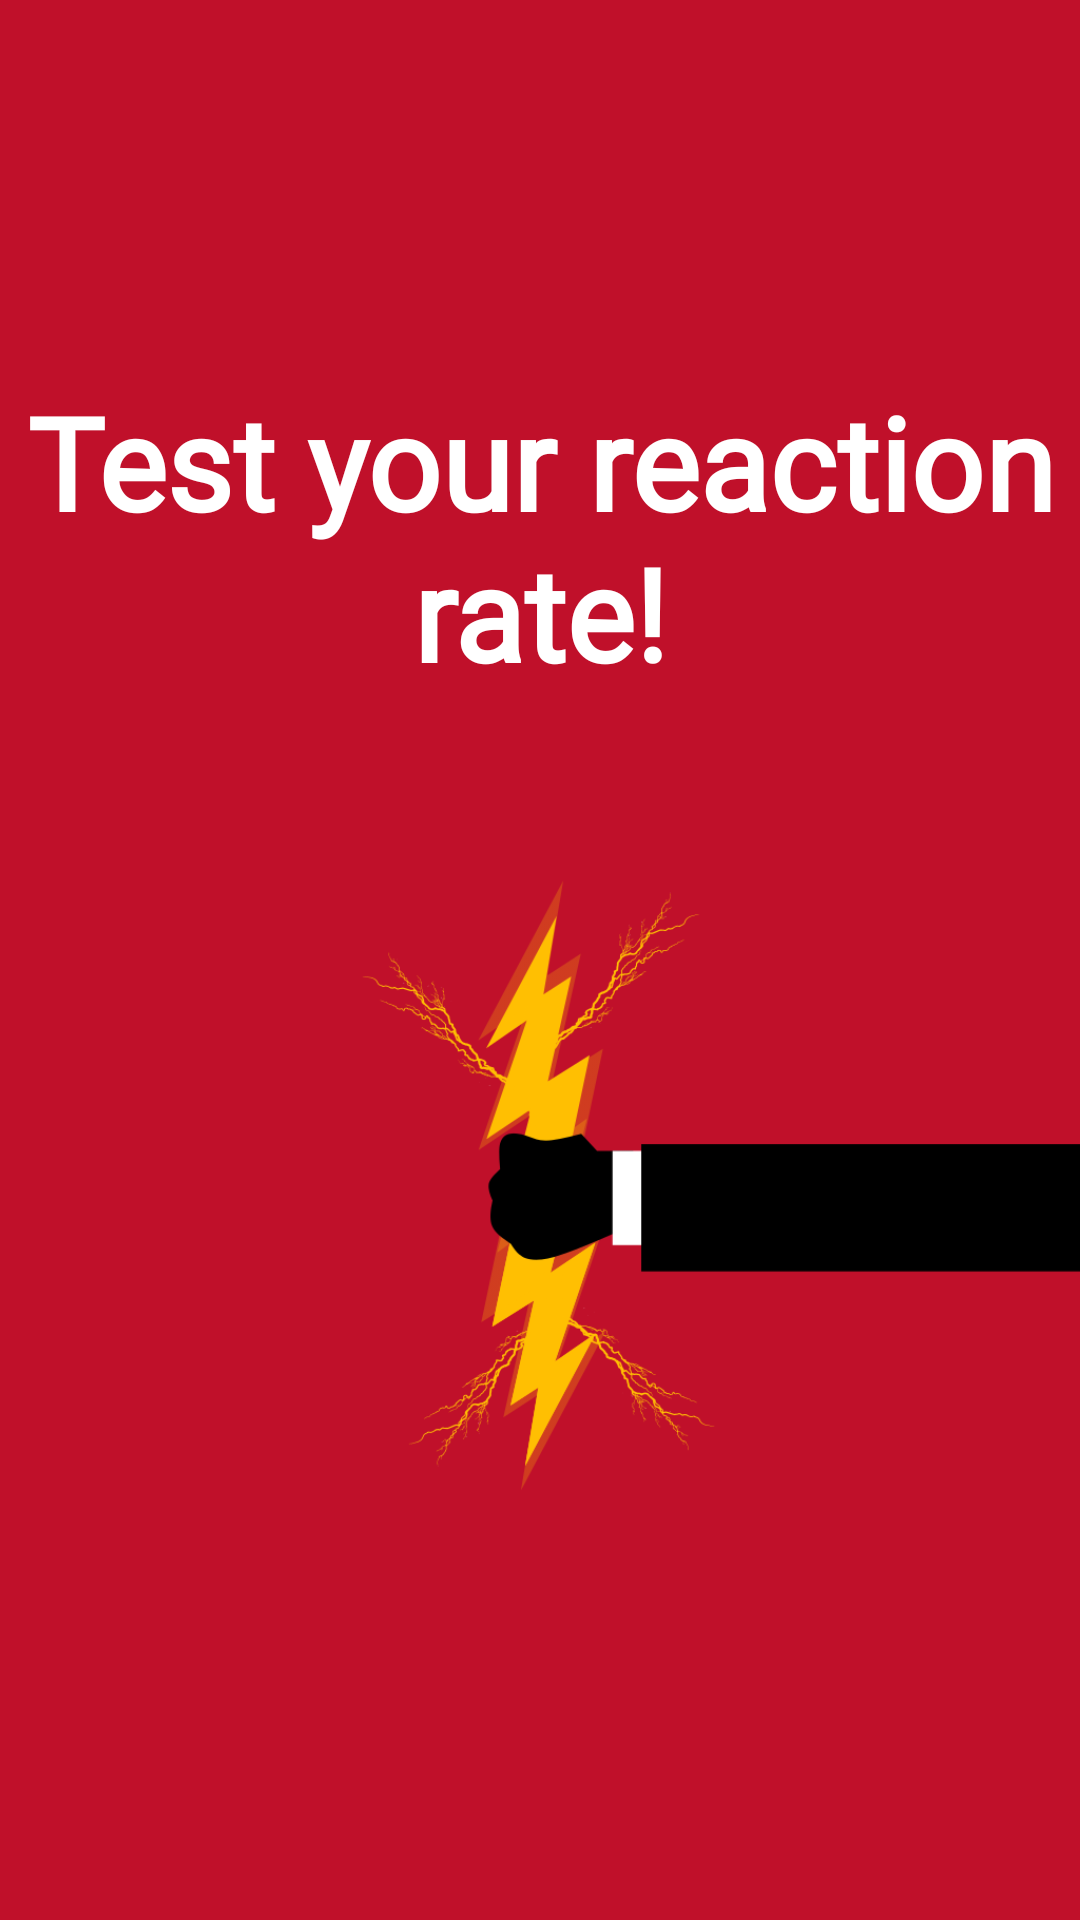

This screen was rendered from an Android layout file. Write that file and the resources it references.
<!-- AndroidManifest.xml: application theme Theme.ClickGame -->
<!-- res/layout/activity_splash.xml -->
<?xml version="1.0" encoding="utf-8"?>
<androidx.constraintlayout.widget.ConstraintLayout xmlns:android="http://schemas.android.com/apk/res/android"
    xmlns:app="http://schemas.android.com/apk/res-auto"
    xmlns:tools="http://schemas.android.com/tools"
    android:layout_width="match_parent"
    android:layout_height="match_parent"
    tools:context="com.speedtest.clickgame.SplashActivity"
    android:background="#c0102a">

    <TextView
        android:layout_width="wrap_content"
        android:layout_height="wrap_content"
        android:fontFamily="@font/alegreya_sc"
        android:gravity="center"
        android:text="@string/splash_Phrase"
        android:textColor="#fff"
        android:textSize="43sp"
        android:textStyle="bold"
        app:layout_constraintBottom_toBottomOf="parent"
        app:layout_constraintEnd_toEndOf="parent"
        app:layout_constraintHorizontal_bias="0.493"
        app:layout_constraintStart_toStartOf="parent"
        app:layout_constraintTop_toTopOf="parent"
        app:layout_constraintVertical_bias="0.235" />


    <ImageView
        android:layout_width="wrap_content"
        android:layout_height="300sp"
        android:contentDescription="@string/intro_image"
        android:src="@drawable/lightning"
        app:layout_constraintBottom_toBottomOf="parent"
        app:layout_constraintStart_toStartOf="parent"
        app:layout_constraintTop_toTopOf="parent"
        app:layout_constraintVertical_bias="0.698" />

</androidx.constraintlayout.widget.ConstraintLayout>
<!-- resources referenced by this layout -->
<resources>
  <!-- drawable lightning: png bitmap (drawable, 54564 bytes) -->
  <string name="intro_image">intro_image</string>
  <string name="splash_Phrase">Test your reaction rate!</string>
  <style name="Theme.ClickGame" parent="Theme.MaterialComponents.DayNight.DarkActionBar">
          
          <item name="windowNoTitle">true</item>
          <item name="colorPrimary">@color/purple_500</item>
          <item name="colorPrimaryVariant">@color/purple_700</item>
          <item name="colorOnPrimary">@color/white</item>
          
          <item name="colorSecondary">@color/teal_200</item>
          <item name="colorSecondaryVariant">@color/teal_700</item>
          <item name="colorOnSecondary">@color/black</item>
          
          <item name="android:statusBarColor" tools:targetApi="l">?attr/colorPrimaryVariant</item>
          
      </style>
  <!-- not gathered from this repository: default colours our renderer supplied (Android Studio template values) -->
  <color name="purple_500">#FF6200EE</color>
  <color name="purple_700">#FF3700B3</color>
  <color name="teal_200">#FF03DAC5</color>
  <color name="teal_700">#FF018786</color>
  <color name="black">#FF000000</color>
  <color name="white">#FFFFFFFF</color>
</resources>
